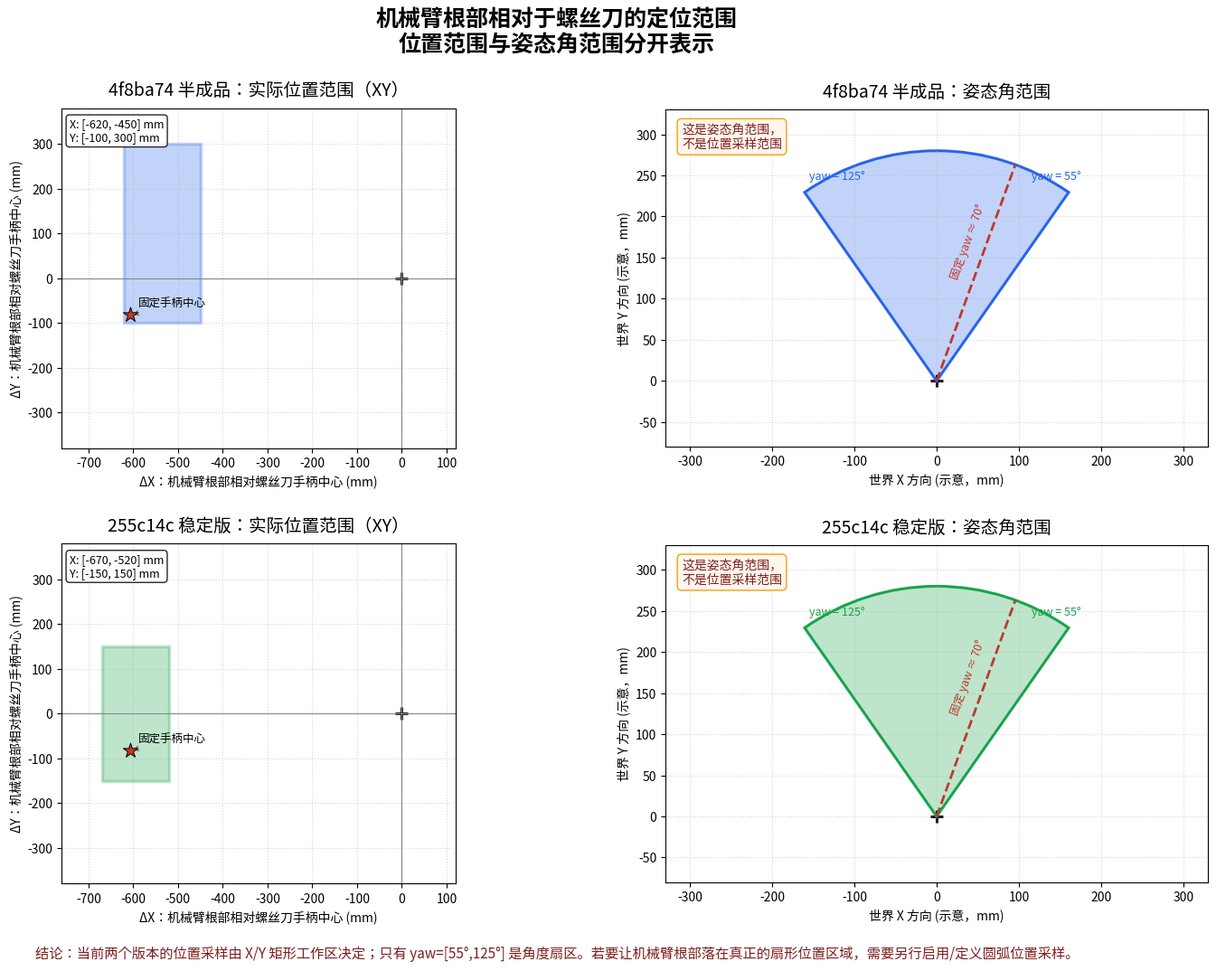

Recreate this plot in Python.
"""Plot screwdriver-relative arm-base ranges for the 4f8ba74 and 255c14c scenes.

The current configs sample screwdriver position in Cartesian X/Y workspaces.
The yaw range is plotted separately as an angular sector so the two notions are
not confused.
"""

from pathlib import Path

import matplotlib.pyplot as plt
from matplotlib import font_manager
from matplotlib.patches import Arc, Polygon, Rectangle
import numpy as np


OUT = Path("reports/screwdriver_relative_ranges.png")


def draw_position(ax, title, xlim, ylim, fixed, color):
    ax.set_title(title, fontsize=14, pad=10)
    ax.add_patch(
        Rectangle(
            (xlim[0], ylim[0]),
            xlim[1] - xlim[0],
            ylim[1] - ylim[0],
            facecolor=color,
            edgecolor=color,
            alpha=0.28,
            linewidth=2.5,
            label="机械臂根部位置范围",
        )
    )
    ax.scatter([0], [0], marker="+", s=100, color="black", linewidths=2, label="螺丝刀手柄中心")
    ax.scatter(
        [fixed[0]],
        [fixed[1]],
        marker="*",
        s=150,
        color="#c0392b",
        edgecolor="black",
        linewidth=0.7,
            label="固定手柄中心",
        zorder=5,
    )
    ax.annotate(
        "固定手柄中心",
        xy=fixed,
        xytext=(fixed[0] + 18, fixed[1] + 18),
        fontsize=9,
        arrowprops={"arrowstyle": "->", "color": "#555555", "lw": 0.8},
    )
    ax.axhline(0, color="#888888", linewidth=0.8)
    ax.axvline(0, color="#888888", linewidth=0.8)
    ax.set_xlabel("ΔX：机械臂根部相对螺丝刀手柄中心 (mm)")
    ax.set_ylabel("ΔY：机械臂根部相对螺丝刀手柄中心 (mm)")
    ax.set_xlim(-760, 120)
    ax.set_ylim(-380, 380)
    ax.set_aspect("equal", adjustable="box")
    ax.grid(True, linestyle=":", alpha=0.5)
    ax.text(
        0.02,
        0.97,
        f"X: [{xlim[0]}, {xlim[1]}] mm\nY: [{ylim[0]}, {ylim[1]}] mm",
        transform=ax.transAxes,
        va="top",
        fontsize=9,
        bbox={"boxstyle": "round,pad=0.3", "facecolor": "white", "alpha": 0.85},
    )


def draw_yaw_sector(ax, title, color):
    ax.set_title(title, fontsize=14, pad=10)
    radius = 280
    angles = np.linspace(np.deg2rad(55), np.deg2rad(125), 100)
    points = np.column_stack((radius * np.cos(angles), radius * np.sin(angles)))
    sector = np.vstack(([0, 0], points, [0, 0]))
    ax.add_patch(
        Polygon(
            sector,
            closed=True,
            facecolor=color,
            edgecolor=color,
            alpha=0.28,
            linewidth=2.5,
            label="yaw 角度扇区",
        )
    )
    ax.plot([0, points[0, 0]], [0, points[0, 1]], color=color, linewidth=2)
    ax.plot([0, points[-1, 0]], [0, points[-1, 1]], color=color, linewidth=2)
    ax.add_patch(Arc((0, 0), 2 * radius, 2 * radius, angle=0, theta1=55, theta2=125, color=color, linewidth=2))
    fixed_angle = np.deg2rad(70)
    ax.plot(
        [0, radius * np.cos(fixed_angle)],
        [0, radius * np.sin(fixed_angle)],
        color="#c0392b",
        linewidth=2,
        linestyle="--",
        label="固定 yaw ≈ +70°",
    )
    ax.scatter([0], [0], marker="+", s=100, color="black", linewidths=2, label="螺丝刀中心")
    ax.text(115, 245, "yaw = 55°", fontsize=9, color=color)
    ax.text(-155, 245, "yaw = 125°", fontsize=9, color=color)
    ax.text(15, 125, "固定 yaw ≈ 70°", fontsize=9, color="#c0392b", rotation=70)
    ax.set_xlabel("世界 X 方向 (示意，mm)")
    ax.set_ylabel("世界 Y 方向 (示意，mm)")
    ax.set_xlim(-330, 330)
    ax.set_ylim(-80, 330)
    ax.set_aspect("equal", adjustable="box")
    ax.grid(True, linestyle=":", alpha=0.5)
    ax.text(
        0.03,
        0.96,
        "这是姿态角范围，\n不是位置采样范围",
        transform=ax.transAxes,
        va="top",
        fontsize=10,
        color="#7f1d1d",
        bbox={"boxstyle": "round,pad=0.35", "facecolor": "#fff7ed", "edgecolor": "#f59e0b"},
    )


def main() -> None:
    # Matplotlib registers the TTC under the JP family name even though it
    # contains the required CJK glyphs on this system.
    cjk_font = "/usr/share/fonts/opentype/noto/NotoSansCJK-Regular.ttc"
    if Path(cjk_font).exists():
        font_manager.fontManager.addfont(cjk_font)
        plt.rcParams["font.family"] = "Noto Sans CJK JP"
    else:
        plt.rcParams["font.family"] = "DejaVu Sans"
    plt.rcParams["axes.unicode_minus"] = False

    fig, axes = plt.subplots(2, 2, figsize=(15, 11))
    fig.subplots_adjust(left=0.08, right=0.98, top=0.88, bottom=0.10, wspace=0.25, hspace=0.28)
    fig.suptitle(
        "机械臂根部相对于螺丝刀的定位范围\n"
        "位置范围与姿态角范围分开表示",
        fontsize=18,
        fontweight="bold",
    )

    draw_position(
        axes[0, 0],
        "4f8ba74 半成品：实际位置范围（XY）",
        (-620, -450),
        (-100, 300),
        (-606.32, -82.41),
        "#2563eb",
    )
    draw_yaw_sector(axes[0, 1], "4f8ba74 半成品：姿态角范围", "#2563eb")
    draw_position(
        axes[1, 0],
        "255c14c 稳定版：实际位置范围（XY）",
        (-670, -520),
        (-150, 150),
        (-606.32, -82.41),
        "#16a34a",
    )
    draw_yaw_sector(axes[1, 1], "255c14c 稳定版：姿态角范围", "#16a34a")

    fig.text(
        0.5,
        0.025,
        "结论：当前两个版本的位置采样由 X/Y 矩形工作区决定；只有 yaw=[55°,125°] 是角度扇区。"
        "若要让机械臂根部落在真正的扇形位置区域，需要另行启用/定义圆弧位置采样。",
        ha="center",
        fontsize=11,
        color="#7f1d1d",
    )

    OUT.parent.mkdir(parents=True, exist_ok=True)
    fig.savefig(OUT, dpi=180, bbox_inches="tight")
    print(OUT)


if __name__ == "__main__":
    main()
